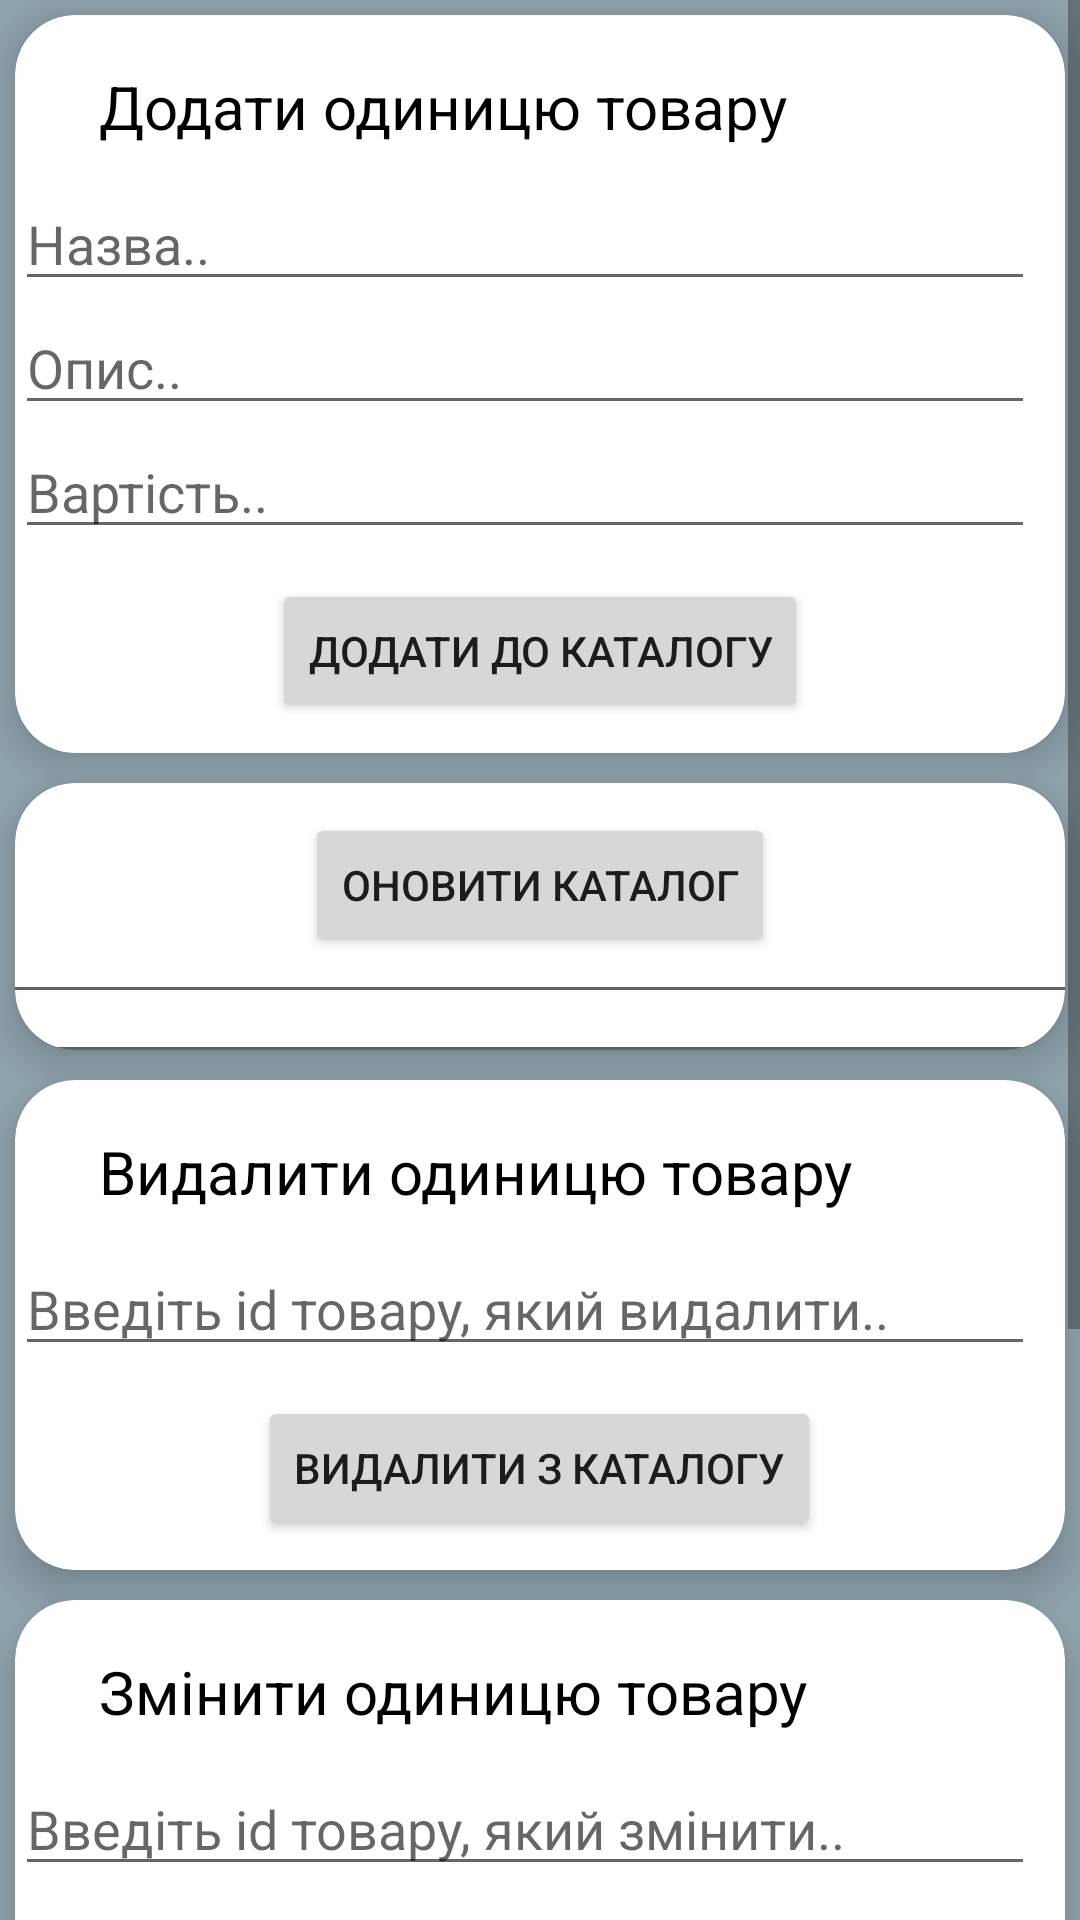

The Android layout XML behind this screen, and the referenced resources:
<!-- AndroidManifest.xml: application theme AppTheme -->
<!-- res/layout/activity_admin.xml -->
<?xml version="1.0" encoding="utf-8"?>
<ScrollView xmlns:android="http://schemas.android.com/apk/res/android"
    xmlns:app="http://schemas.android.com/apk/res-auto"
    xmlns:tools="http://schemas.android.com/tools"
    android:layout_width="match_parent"
    android:layout_height="match_parent"
    tools:context="com.example.waterorderv2.AdminActivity">

    <LinearLayout
        android:layout_width="match_parent"
        android:layout_height="match_parent"
        android:background="@color/colorFon"
        android:orientation="vertical"
        android:isScrollContainer="true">

        <android.support.v7.widget.CardView
            android:id="@+id/razdel6"
            android:layout_width="match_parent"
            android:layout_height="wrap_content"
            style="@style/BigCardView">

            <LinearLayout
                android:layout_width="match_parent"
                android:layout_height="match_parent"
                android:orientation="vertical">

                <TextView
                    android:id="@+id/tvCost"
                    android:layout_width="match_parent"
                    android:layout_height="wrap_content"
                    android:text="Додати одиницю товару"
                    android:layout_margin="10dp"
                    style="@style/TextViewRazdel"/>

                <EditText
                    android:layout_marginTop="0dp"
                    android:layout_marginLeft="40dp"
                    android:layout_marginRight="30dp"
                    android:layout_marginEnd="10dp"
                    android:id="@+id/etTitle"
                    android:layout_width="match_parent"
                    android:hint="Назва.."
                    android:layout_height="wrap_content" />

                <EditText
                    android:layout_marginTop="0dp"
                    android:layout_marginLeft="30dp"
                    android:layout_marginRight="30dp"
                    android:layout_marginEnd="10dp"
                    android:id="@+id/etDescr"
                    android:layout_width="match_parent"
                    android:hint="Опис.."
                    android:layout_height="wrap_content" />

                <EditText
                    android:layout_marginTop="0dp"
                    android:layout_marginLeft="30dp"
                    android:layout_marginRight="30dp"
                    android:layout_marginEnd="10dp"
                    android:id="@+id/etCost"
                    android:layout_width="match_parent"
                    android:hint="Вартість.."
                    android:layout_height="wrap_content" />

                <Button
                    android:id="@+id/butAdd"
                    android:layout_margin="10dp"
                    android:layout_width="wrap_content"
                    android:layout_height="wrap_content"
                    android:layout_gravity="center_horizontal"
                    android:onClick="addProduct"
                    android:text="Додати до каталогу" />



            </LinearLayout>
        </android.support.v7.widget.CardView>

        <android.support.v7.widget.CardView
            android:id="@+id/razdel8"
            android:layout_width="match_parent"
            android:layout_height="wrap_content"
            style="@style/BigCardView">

            <LinearLayout
                android:layout_width="match_parent"
                android:layout_height="match_parent"
                android:orientation="vertical">

                <Button
                    android:id="@+id/butRefr"
                    android:layout_margin="10dp"
                    android:layout_width="wrap_content"
                    android:layout_height="wrap_content"
                    android:layout_gravity="center_horizontal"
                    android:onClick="refreshProductList"
                    android:text="Оновити каталог" />

                <View
                    android:id="@+id/View04"
                    android:layout_width="fill_parent"
                    android:layout_height="1dip"
                    android:background="#616161" />

                <TextView
                    android:id="@+id/tvProductList"
                    android:layout_width="wrap_content"
                    android:layout_height="wrap_content" />

                <View
                    android:id="@+id/View05"
                    android:layout_width="fill_parent"
                    android:layout_height="1dip"
                    android:background="#616161" />

            </LinearLayout>
        </android.support.v7.widget.CardView>

        <android.support.v7.widget.CardView
            android:id="@+id/razdel7"
            android:layout_width="match_parent"
            android:layout_height="wrap_content"
            style="@style/BigCardView">

            <LinearLayout
                android:layout_width="match_parent"
                android:layout_height="match_parent"
                android:orientation="vertical">

                <TextView
                    android:layout_width="match_parent"
                    android:layout_height="wrap_content"
                    android:text="Видалити одиницю товару"
                    android:layout_margin="10dp"
                    style="@style/TextViewRazdel"/>



                <EditText
                    android:layout_marginTop="0dp"
                    android:layout_marginLeft="40dp"
                    android:layout_marginRight="30dp"
                    android:layout_marginEnd="10dp"
                    android:id="@+id/etIdDelete"
                    android:layout_width="match_parent"
                    android:hint="Введіть id товару, який видалити.."
                    android:layout_height="wrap_content" />

                <Button
                    android:id="@+id/butDel"
                    android:layout_margin="10dp"
                    android:layout_width="wrap_content"
                    android:layout_height="wrap_content"
                    android:layout_gravity="center_horizontal"
                    android:onClick="deleteProduct"
                    android:text="Видалити з каталогу" />



            </LinearLayout>
        </android.support.v7.widget.CardView>

        <android.support.v7.widget.CardView
            android:id="@+id/razdel9"
            android:layout_width="match_parent"
            android:layout_height="wrap_content"
            style="@style/BigCardView">

            <LinearLayout
                android:layout_width="match_parent"
                android:layout_height="match_parent"
                android:orientation="vertical">

                <TextView
                    android:layout_width="match_parent"
                    android:layout_height="wrap_content"
                    android:text="Змінити одиницю товару"
                    android:layout_margin="10dp"
                    style="@style/TextViewRazdel"/>

                <EditText
                    android:layout_marginTop="0dp"
                    android:layout_marginLeft="40dp"
                    android:layout_marginRight="30dp"
                    android:layout_marginEnd="10dp"
                    android:id="@+id/etIdChange"
                    android:layout_width="match_parent"
                    android:hint="Введіть id товару, який змінити.."
                    android:layout_height="wrap_content" />

                <EditText
                    android:layout_marginTop="0dp"
                    android:layout_marginLeft="40dp"
                    android:layout_marginRight="30dp"
                    android:layout_marginEnd="10dp"
                    android:id="@+id/etTitleС"
                    android:layout_width="match_parent"
                    android:hint="Назва.."
                    android:layout_height="wrap_content" />

                <EditText
                    android:layout_marginTop="0dp"
                    android:layout_marginLeft="30dp"
                    android:layout_marginRight="30dp"
                    android:layout_marginEnd="10dp"
                    android:id="@+id/etDescrС"
                    android:layout_width="match_parent"
                    android:hint="Опис.."
                    android:layout_height="wrap_content" />

                <EditText
                    android:layout_marginTop="0dp"
                    android:layout_marginLeft="30dp"
                    android:layout_marginRight="30dp"
                    android:layout_marginEnd="10dp"
                    android:id="@+id/etCostС"
                    android:layout_width="match_parent"
                    android:hint="Вартість.."
                    android:layout_height="wrap_content" />

                <Button
                    android:id="@+id/butChange"
                    android:layout_margin="10dp"
                    android:layout_width="wrap_content"
                    android:layout_height="wrap_content"
                    android:layout_gravity="center_horizontal"
                    android:onClick="changeProduct"
                    android:text="Внести зміни" />



            </LinearLayout>
        </android.support.v7.widget.CardView>

        <android.support.v7.widget.CardView
            android:id="@+id/razdel10"
            android:layout_width="match_parent"
            android:layout_height="wrap_content"
            style="@style/BigCardView">

            <LinearLayout
                android:layout_width="match_parent"
                android:layout_height="match_parent"
                android:orientation="vertical">

                <Button
                    android:id="@+id/butViewOrd"
                    android:layout_margin="10dp"
                    android:layout_width="wrap_content"
                    android:layout_height="wrap_content"
                    android:layout_gravity="center_horizontal"
                    android:onClick="viewOrderList"
                    android:text="Переглянути список замовлень" />

                <View
                    android:id="@+id/View07"
                    android:layout_width="fill_parent"
                    android:layout_height="1dip"
                    android:background="#616161" />

                <TextView
                    android:id="@+id/tvOrderList"
                    android:layout_width="wrap_content"
                    android:layout_height="wrap_content" />

                <View
                    android:id="@+id/View08"
                    android:layout_width="fill_parent"
                    android:layout_height="1dip"
                    android:background="#616161" />

            </LinearLayout>
        </android.support.v7.widget.CardView>

    </LinearLayout>

</ScrollView>
<!-- resources referenced by this layout -->
<resources>
  <color name="colorFon">#90A4AE</color>
  <style name="BigCardView">
          <item name="android:layout_margin">5dp</item>
          <item name="cardCornerRadius">20sp</item>
          <item name="cardElevation">8sp</item>
      </style>
  <style name="TextViewRazdel">
          <item name="android:textColor">@android:color/black</item>
          <item name="android:textSize">20dp</item>
          <item name="android:paddingLeft">18sp</item>
          <item name="android:paddingTop">7sp</item>
      </style>
  <style name="AppTheme" parent="Theme.AppCompat.Light.DarkActionBar">
          
          <item name="colorPrimary">@color/colorPrimary</item>
          <item name="colorPrimaryDark">@color/colorPrimaryDark</item>
          <item name="colorAccent">@color/colorAccent</item>
      </style>
  <color name="colorPrimary">#3F51B5</color>
  <color name="colorPrimaryDark">#303F9F</color>
  <color name="colorAccent">#FF4081</color>
</resources>
